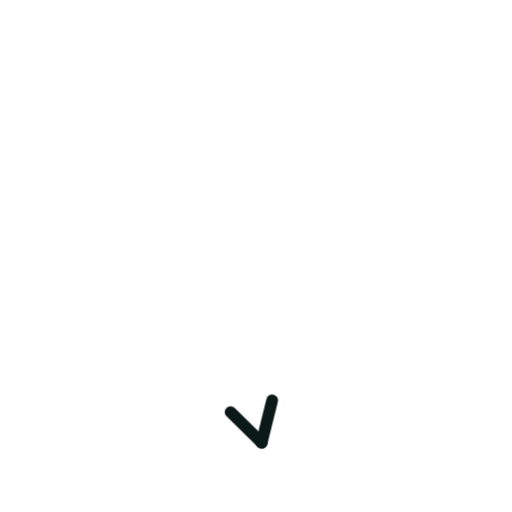
t = 0.00 s
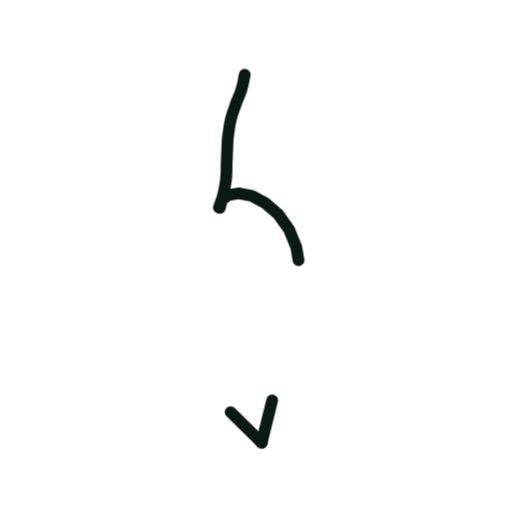
t = 0.36 s
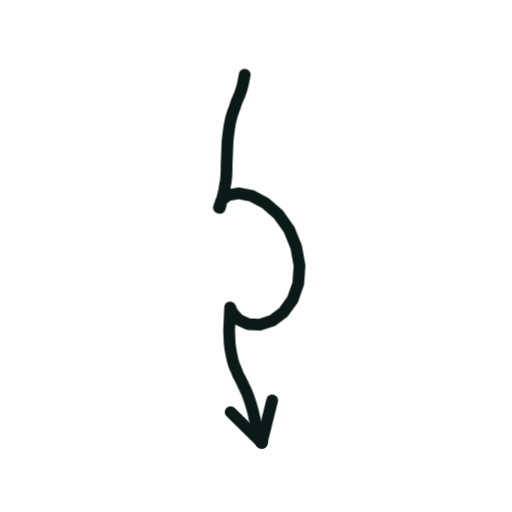
t = 0.73 s
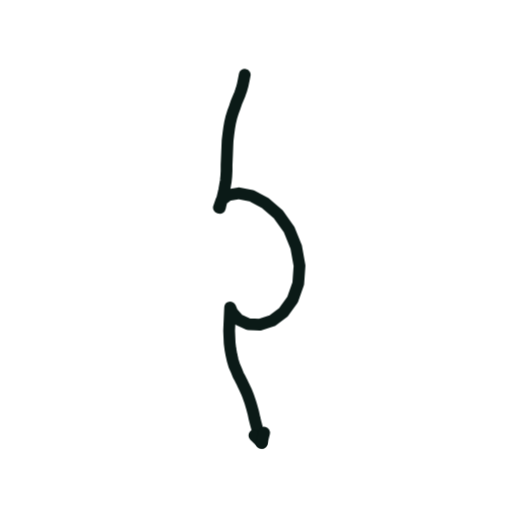
t = 1.40 s
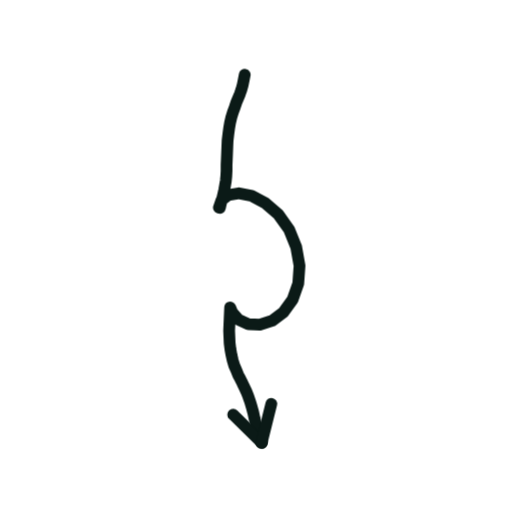
t = 1.74 s
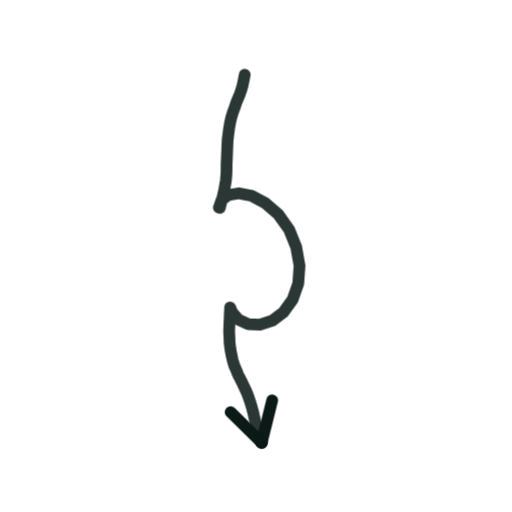
t = 2.16 s

The animated SVG that drew these frames (rendered in a browser with its animation timeline set to each time). Animation: 2 CSS @keyframes rules; one cycle of 2.60 s, repeats indefinitely.

<svg xmlns="http://www.w3.org/2000/svg" viewBox="0 0 200 200" width="200" height="200"><style>.s{stroke-dasharray:var(--L);animation:d 2.6s ease-in-out infinite;animation-delay:var(--d)}@keyframes d{0%{stroke-dashoffset:var(--L);opacity:1}28%,80%{stroke-dashoffset:0;opacity:1}92%{stroke-dashoffset:0;opacity:0}100%{stroke-dashoffset:var(--L);opacity:0}}.m{animation:mm .9s linear infinite}@keyframes mm{to{stroke-dashoffset:-23}}@media(prefers-reduced-motion:reduce){.s,.m{animation:none}}</style><path d="M95.6 29.2L95.2 31.2L94.8 33.2L94.3 35.0L93.7 36.7L93.0 38.4L92.3 40.1L91.7 41.9L91.0 43.8L90.4 45.7L89.9 47.8L89.5 50.1L89.2 52.4L88.9 54.9L88.8 57.3L88.7 59.8L88.6 62.2L88.5 64.5L88.5 66.7L88.4 68.7L88.2 70.7L87.9 72.5L87.6 74.2L87.2 75.9L86.8 77.6L86.3 79.4L85.9 81.2L85.5 81.1L86.5 78.2L89.2 76.2L93.3 75.5L98.3 76.5L103.6 79.3L108.7 83.7L112.9 89.6L115.7 96.5L117.0 103.8L116.5 110.8L114.3 117.0L110.7 122.0L106.3 125.3L101.5 126.8L97.0 126.6L93.2 124.9L90.8 122.2L89.9 120.1L89.8 122.2L89.7 124.4L89.6 126.8L89.5 129.2L89.6 131.6L89.7 134.0L90.0 136.4L90.4 138.6L90.9 140.8L91.5 142.8L92.3 144.6L93.0 146.4L93.9 148.1L94.7 149.7L95.5 151.4L96.3 153.1L97.0 154.9L97.7 156.9L98.3 158.9L98.9 161.1L99.4 163.4L100.0 165.8L100.7 168.2L101.4 170.5L102.2 172.9" fill="none" stroke="#0B1A17" stroke-width="4.6" stroke-linecap="round" stroke-linejoin="round" class="s" style="--L:204;--d:0.00s"/><path d="M102.2 172.9L90.0 160.9" fill="none" stroke="#0B1A17" stroke-width="4.6" stroke-linecap="round" stroke-linejoin="round" class="s" style="--L:17;--d:1.16s"/><path d="M102.2 172.9L106.3 156.4" fill="none" stroke="#0B1A17" stroke-width="4.6" stroke-linecap="round" stroke-linejoin="round" class="s" style="--L:17;--d:1.16s"/></svg>
